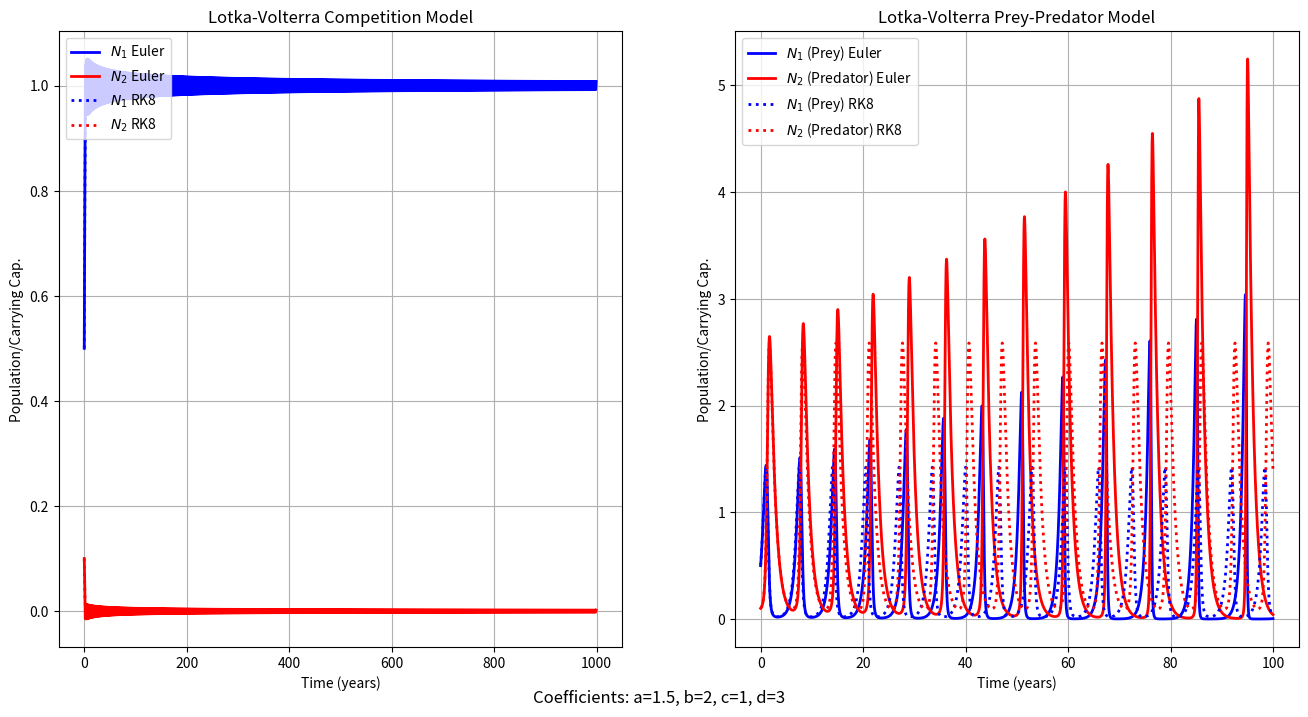
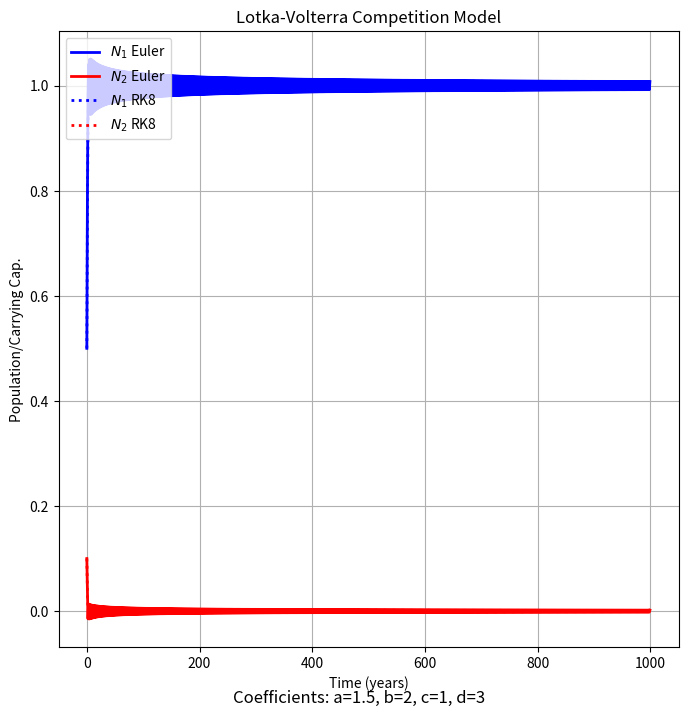
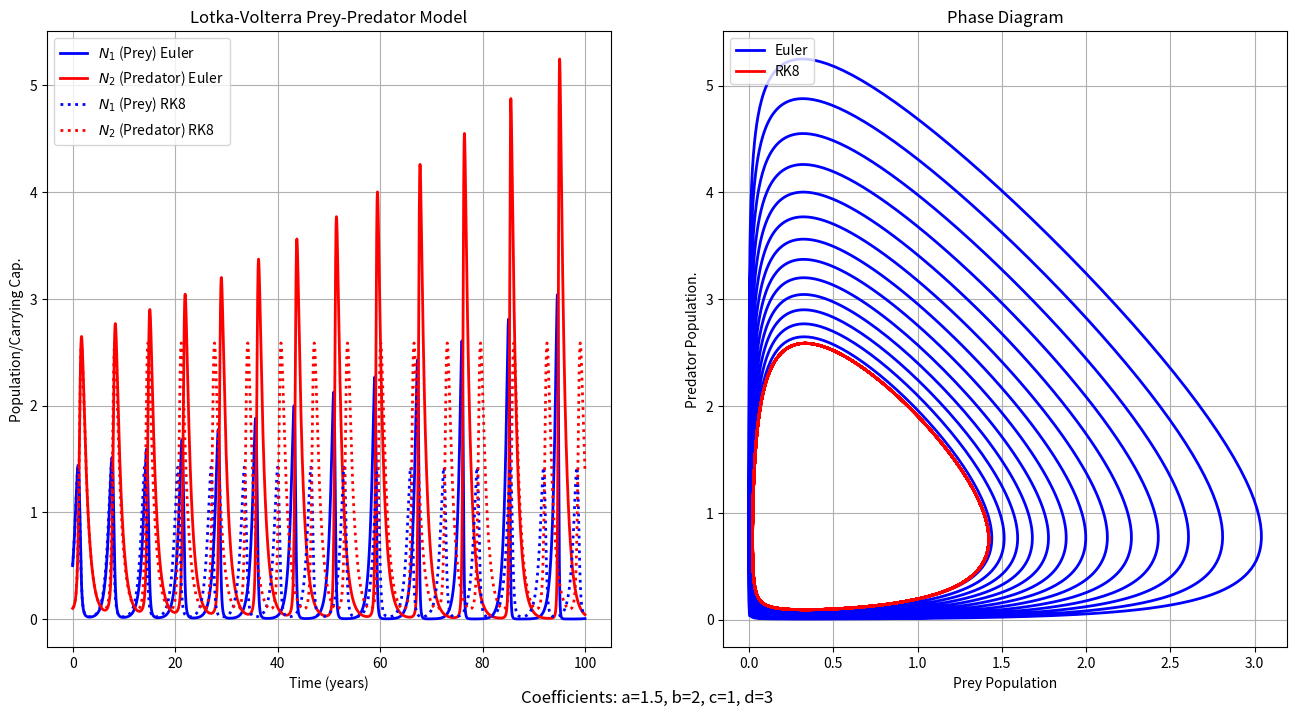

Reproduce these figures in Python, in order.
import matplotlib.pyplot as plt
import scipy as sp


def dNdt_prey(t, N, a=1, b=2, c=1, d=3):
    '''
    This function calculates the Lotka-Volterra predator-prey equations for
    two species. Given normalized populations, `N1` and `N2`, as well as the
    four coefficients representing population growth and decline,
    calculate the time derivatives dN_1/dt and dN_2/dt and return to the
    caller.
    This function accepts `t`, or time, as an input parameter to be
    compliant with Scipy's ODE solver. However, it is not used in this
    function.
    Parameters
    ----------
    t : float
        The current time (not used here).
    N : two-element list
        The current value of N1 and N2 as a list (e.g., [N1, N2]).
    a, b, c, d : float, defaults=1, 2, 1, 3
        The value of the Lotka-Volterra predator-prey coefficients.
    Returns
    -------
    dN1dt, dN2dt : floats
        The time derivatives of `N1` and `N2`.
    '''
    # Here, N is a two-element list such that N1=N[0] and N2=N[1]
    dN1dt = a*N[0] - b*N[0]*N[1]
    dN2dt = -c*N[1] + d*N[1]*N[0]
    return dN1dt, dN2dt


def dNdt_comp(t, N, a=1, b=2, c=1, d=3):
    '''
    This function calculates the Lotka-Volterra competition equations for
    two species. Given normalized populations, `N1` and `N2`, as well as the
    four coefficients representing population growth and decline,
    calculate the time derivatives dN_1/dt and dN_2/dt and return to the
    caller.
    This function accepts `t`, or time, as an input parameter to be
    compliant with Scipy's ODE solver. However, it is not used in this
    function.
    Parameters
    ----------
    t : float
        The current time (not used here).
    N : two-element list
        The current value of N1 and N2 as a list (e.g., [N1, N2]).
    a, b, c, d : float, defaults=1, 2, 1, 3
        The value of the Lotka-Volterra coefficients.
    Returns
    -------
    dN1dt, dN2dt : floats
        The time derivatives of `N1` and `N2`.
    '''
    # Here, N is a two-element list such that N1=N[0] and N2=N[1]
    dN1dt = a*N[0]*(1-N[0]) - b*N[0]*N[1]
    dN2dt = c*N[1]*(1-N[1]) - d*N[1]*N[0]
    return dN1dt, dN2dt


def euler_solve(func, N1_init=.5, N2_init=.5, dT=.1, t_final=100.0, a=1, b=2, c=1, d=3):
    '''
    <Your good docstring here>
    Parameters
    ----------
    func : function
        A python function that takes `time`, [`N1`, `N2`] as inputs and
        returns the time derivative of N1 and N2.
    N1_init, N2_init : float
        Initial conditions for `N1` and `N2`, ranging from (0,1]
    dT : float
        Stepsize for time in years
    t_final : float
        Integrate until this value is reached, in years

    Returns
    -------
    time : list
        Time elapsed in years
    N1, N2
    '''
    # Important code goes here #
    N1 = []
    N2 = []
    time = list(range(int(t_final/dT)))
    N1.append(N1_init)
    N2.append(N2_init)
    for i in range(1, len(time)):
        dN1, dN2 = func(i, [N1[i-1], N2[i-1]], a, b, c, d)
        N1.append(N1[i-1]+dN1*dT)
        N2.append(N2[i-1]+dN2*dT)
        time[i] = i*dT
    return time, N1, N2


def solve_rk8(func, N1_init=.5, N2_init=.5, dT=10, t_final=100.0, a=1, b=2, c=1, d=3):
    '''
    Solve the Lotka-Volterra competition and predator/prey equations using
    Scipy's ODE class and the adaptive step 8th order solver.
    Parameters
    ----------
    func : function
    A python function that takes `time`, [`N1`, `N2`] as inputs and
    returns the time derivative of N1 and N2.
    N1_init, N2_init : float
    Initial conditions for `N1` and `N2`, ranging from (0,1]
    dT : float, default=10
    Largest timestep allowed in years.
    t_final : float, default=100
    Integrate until this value is reached, in years.
    a, b, c, d : float, default=1, 2, 1, 3
    Lotka-Volterra coefficient values
    Returns
    -------
    time : Numpy array
    Time elapsed in years.
    N1, N2 : Numpy arrays
    Normalized population density solutions.
    '''
    from scipy.integrate import solve_ivp
    # Configure the initial value problem solver
    result = solve_ivp(func, [0, t_final], [N1_init, N2_init],
                       args=[a, b, c, d], method='DOP853', max_step=dT)
    # Perform the integration
    time, N1, N2 = result.t, result.y[0, :], result.y[1, :]
    # Return values to caller.
    return time, N1, N2


def main():
    a = 1.5
    b = 2
    c = 1
    d = 3
    N1_init = 0.5
    N2_init = 0.1

    # Q1
    time_euler, N1_euler, N2_euler = euler_solve(dNdt_comp, N1_init, N2_init, 1, 1000, a, b, c, d)
    time_rk8, N1_rk8, N2_rk8 = solve_rk8(dNdt_comp, N1_init, N2_init, 1, 1000, a, b, c, d)

    fig, (ax1, ax2) = plt.subplots(1, 2, figsize=(16, 8))
    ax1.plot(time_euler, N1_euler, label=r'$N_1$ Euler', color='blue', linestyle='-', linewidth=2)
    ax1.plot(time_euler, N2_euler, label=r'$N_2$ Euler', color='red', linestyle='-', linewidth=2)
    ax1.plot(time_rk8, N1_rk8, label=r'$N_1$ RK8', color='blue', linestyle='dotted', linewidth=2)
    ax1.plot(time_rk8, N2_rk8, label=r'$N_2$ RK8', color='red', linestyle='dotted', linewidth=2)
    ax1.set_title('Lotka-Volterra Competition Model')
    ax1.set_xlabel('Time (years)')
    ax1.set_ylabel('Population/Carrying Cap.')
    ax1.legend(loc='upper left')
    ax1.grid(True)
    fig.text(0.5, 0.04, f'Coefficients: a={a}, b={b}, c={c}, d={d}', ha='center', fontsize=12)

    time_euler, N1_euler, N2_euler = euler_solve(dNdt_prey, N1_init, N2_init, 0.01, 100, a, b, c, d)
    time_rk8, N1_rk8, N2_rk8 = solve_rk8(dNdt_prey, N1_init, N2_init, 0.01, 100, a, b, c, d)
    ax2.plot(time_euler, N1_euler, label=r'$N_1$ (Prey) Euler ', color='blue', linestyle='-', linewidth=2)
    ax2.plot(time_euler, N2_euler, label=r'$N_2$ (Predator) Euler', color='red', linestyle='-', linewidth=2)
    ax2.plot(time_rk8, N1_rk8, label=r'$N_1$ (Prey) RK8', color='blue', linestyle='dotted', linewidth=2)
    ax2.plot(time_rk8, N2_rk8, label=r'$N_2$ (Predator) RK8', color='red', linestyle='dotted', linewidth=2)
    ax2.set_title('Lotka-Volterra Prey-Predator Model')
    ax2.set_xlabel('Time (years)')
    ax2.set_ylabel('Population/Carrying Cap.')
    ax2.legend(loc='upper left')
    ax2.grid(True)
    plt.show()

    # Q2 & 3
    time_euler, N1_euler, N2_euler = euler_solve(dNdt_comp, N1_init, N2_init, 1, 1000, a, b, c, d)
    time_rk8, N1_rk8, N2_rk8 = solve_rk8(dNdt_comp, N1_init, N2_init, 1, 1000, a, b, c, d)

    # fig, (ax1, ax2) = plt.subplots(1, 2, figsize=(16, 8))
    fig, ax1 = plt.subplots(1, 1, figsize=(8, 8))
    ax1.plot(time_euler, N1_euler, label=r'$N_1$ Euler', color='blue', linestyle='-', linewidth=2)
    ax1.plot(time_euler, N2_euler, label=r'$N_2$ Euler', color='red', linestyle='-', linewidth=2)
    ax1.plot(time_rk8, N1_rk8, label=r'$N_1$ RK8', color='blue', linestyle='dotted', linewidth=2)
    ax1.plot(time_rk8, N2_rk8, label=r'$N_2$ RK8', color='red', linestyle='dotted', linewidth=2)
    ax1.set_title('Lotka-Volterra Competition Model')
    ax1.set_xlabel('Time (years)')
    ax1.set_ylabel('Population/Carrying Cap.')
    ax1.legend(loc='upper left')
    ax1.grid(True)
    fig.text(0.5, 0.04, f'Coefficients: a={a}, b={b}, c={c}, d={d}', ha='center', fontsize=12)
    plt.show()
    fig2, (ax2, phase) = plt.subplots(1, 2, figsize=(16, 8))
    time_euler, N1_euler, N2_euler = euler_solve(dNdt_prey, N1_init, N2_init, 0.01, 100, a, b, c, d)
    time_rk8, N1_rk8, N2_rk8 = solve_rk8(dNdt_prey, N1_init, N2_init, 0.01, 100, a, b, c, d)
    ax2.plot(time_euler, N1_euler, label=r'$N_1$ (Prey) Euler ', color='blue', linestyle='-', linewidth=2)
    ax2.plot(time_euler, N2_euler, label=r'$N_2$ (Predator) Euler', color='red', linestyle='-', linewidth=2)
    ax2.plot(time_rk8, N1_rk8, label=r'$N_1$ (Prey) RK8', color='blue', linestyle='dotted', linewidth=2)
    ax2.plot(time_rk8, N2_rk8, label=r'$N_2$ (Predator) RK8', color='red', linestyle='dotted', linewidth=2)
    ax2.set_title('Lotka-Volterra Prey-Predator Model')
    ax2.set_xlabel('Time (years)')
    ax2.set_ylabel('Population/Carrying Cap.')
    ax2.legend(loc='upper left')
    ax2.grid(True)
    phase.plot(N1_euler, N2_euler, label=r'Euler', color='blue', linestyle='-', linewidth=2)
    phase.plot(N1_rk8, N2_rk8, label=r'RK8', color='red', linestyle='-', linewidth=2)
    phase.grid(True)
    phase.set_title('Phase Diagram')
    phase.set_xlabel('Prey Population')
    phase.set_ylabel('Predator Population.')
    phase.legend(loc='upper left')
    fig2.text(0.5, 0.04, f'Coefficients: a={a}, b={b}, c={c}, d={d}', ha='center', fontsize=12)
    plt.show()


if __name__ == '__main__':
    main()
